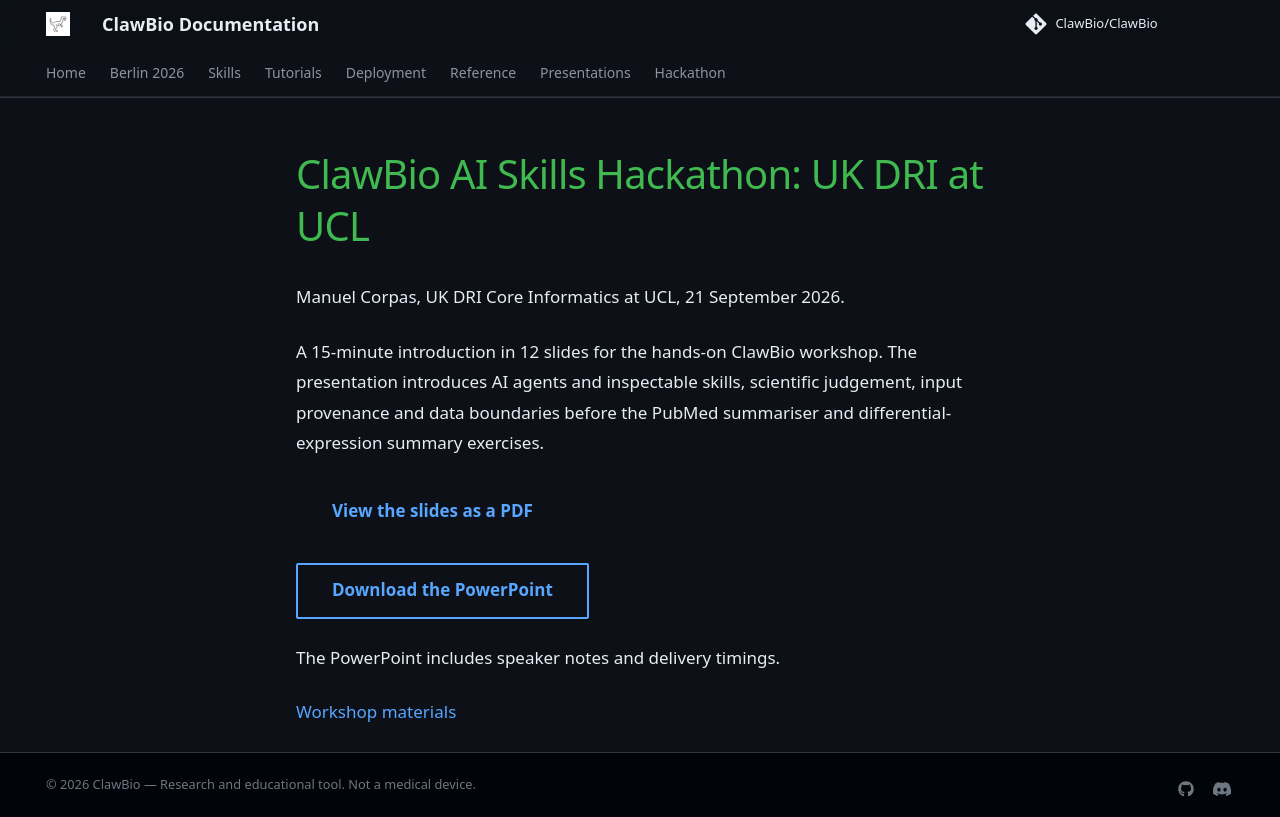

repository: ClawBio/docs · page: presentations/ucl-uk-dri-hackathon-2026/downloads/index.html · generator: mkdocs

# ClawBio AI Skills Hackathon: UK DRI at UCL

Manuel Corpas, UK DRI Core Informatics at UCL, 21 September 2026.

A 15-minute introduction in 12 slides for the hands-on ClawBio workshop. The presentation introduces AI agents and inspectable skills, scientific judgement, input provenance and data boundaries before the PubMed summariser and differential-expression summary exercises.

[View the slides as a PDF](ClawBio-UK-DRI-15min-v1.pdf){ .md-button .md-button--primary }

[Download the PowerPoint](ClawBio-UK-DRI-15min-v1.pptx){ .md-button }

The PowerPoint includes speaker notes and delivery timings.

[Workshop materials](https://informatics.ukdri.ac.uk/clawbio_21092026/)
